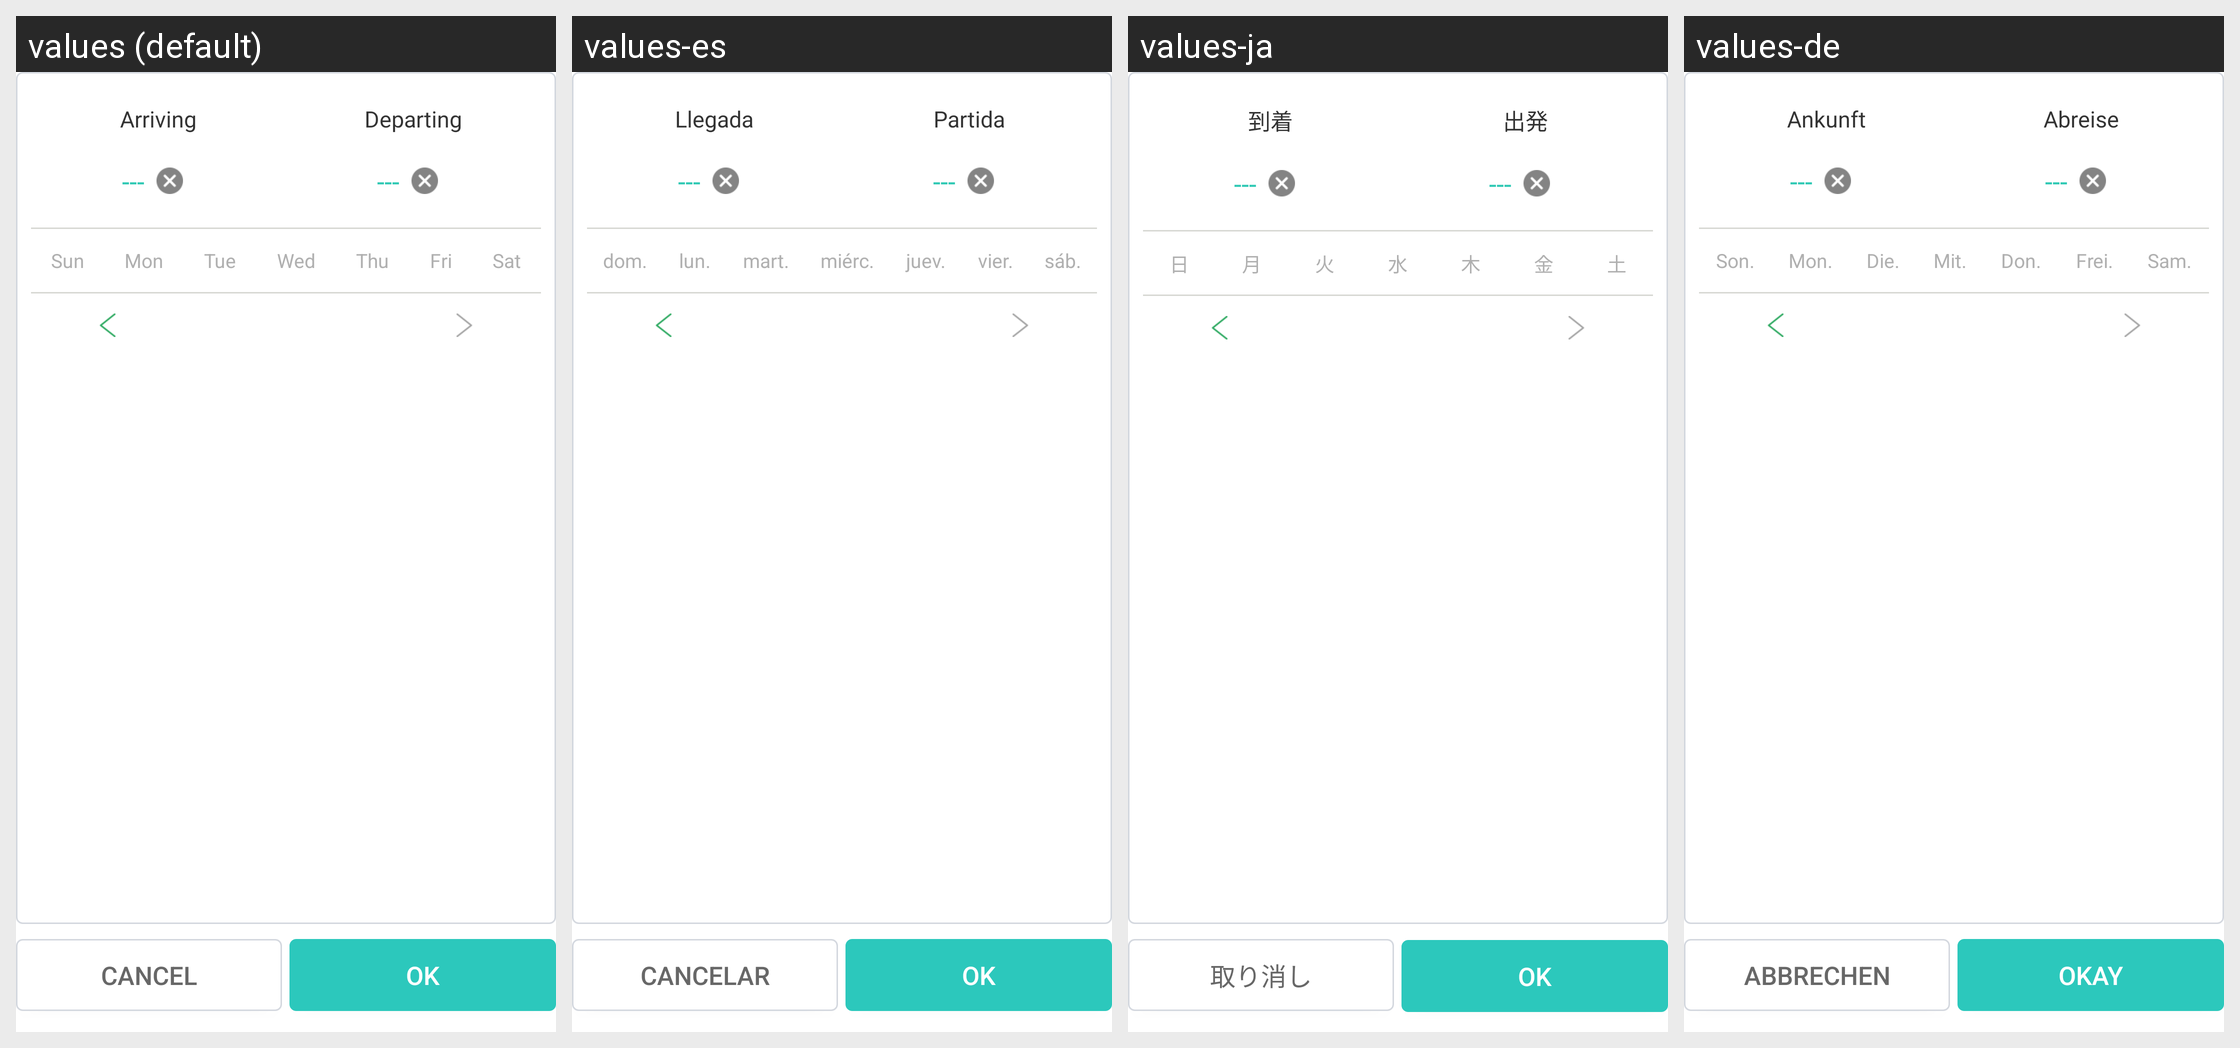

The same Android screen rendered under several of its app's locales, left to right. List the strings drawn on it with the default value and each locale's translation.
Android screen res/layout/layout_dialog.xml rendered under 4 locales, left to right: values (default), values-es, values-ja, values-de. Device: Nexus 5 (rendered at 1080×1920; each locale shown at half size, 540×960, under a caption strip naming it); theme AppTheme.
Other locales in the repository, not shown: values-af, values-fr, values-hi, values-it, values-ko, values-nl, values-pt, values-ru, values-th, values-tr, values-vi, values-zh, values-zh-rCN, values-zh-rHK, values-zh-rSG, values-zh-rTW.
Strings drawn on this screen, with the default value and each locale's value (text and hints the layout hard-codes, and strings that could not be matched under every locale, appear in the picture but are not listed):

arriving
  values: Arriving
  values-es: Llegada
  values-ja: 到着
  values-de: Ankunft

departing
  values: Departing
  values-es: Partida
  values-ja: 出発
  values-de: Abreise

sunday
  values: Sun
  values-es: dom.
  values-ja: 日
  values-de: Son.

monday
  values: Mon
  values-es: lun.
  values-ja: 月
  values-de: Mon.

tuesday
  values: Tue
  values-es: mart.
  values-ja: 火
  values-de: Die.

wednesday
  values: Wed
  values-es: miérc.
  values-ja: 水
  values-de: Mit.

thursday
  values: Thu
  values-es: juev.
  values-ja: 木
  values-de: Don.

friday
  values: Fri
  values-es: vier.
  values-ja: 金
  values-de: Frei.

saturday
  values: Sat
  values-es: sáb.
  values-ja: 土
  values-de: Sam.

cancel
  values: Cancel
  values-es: Cancelar
  values-ja: 取り消し
  values-de: Abbrechen

ok
  values: OK
  values-es: OK
  values-ja: OK
  values-de: Okay
